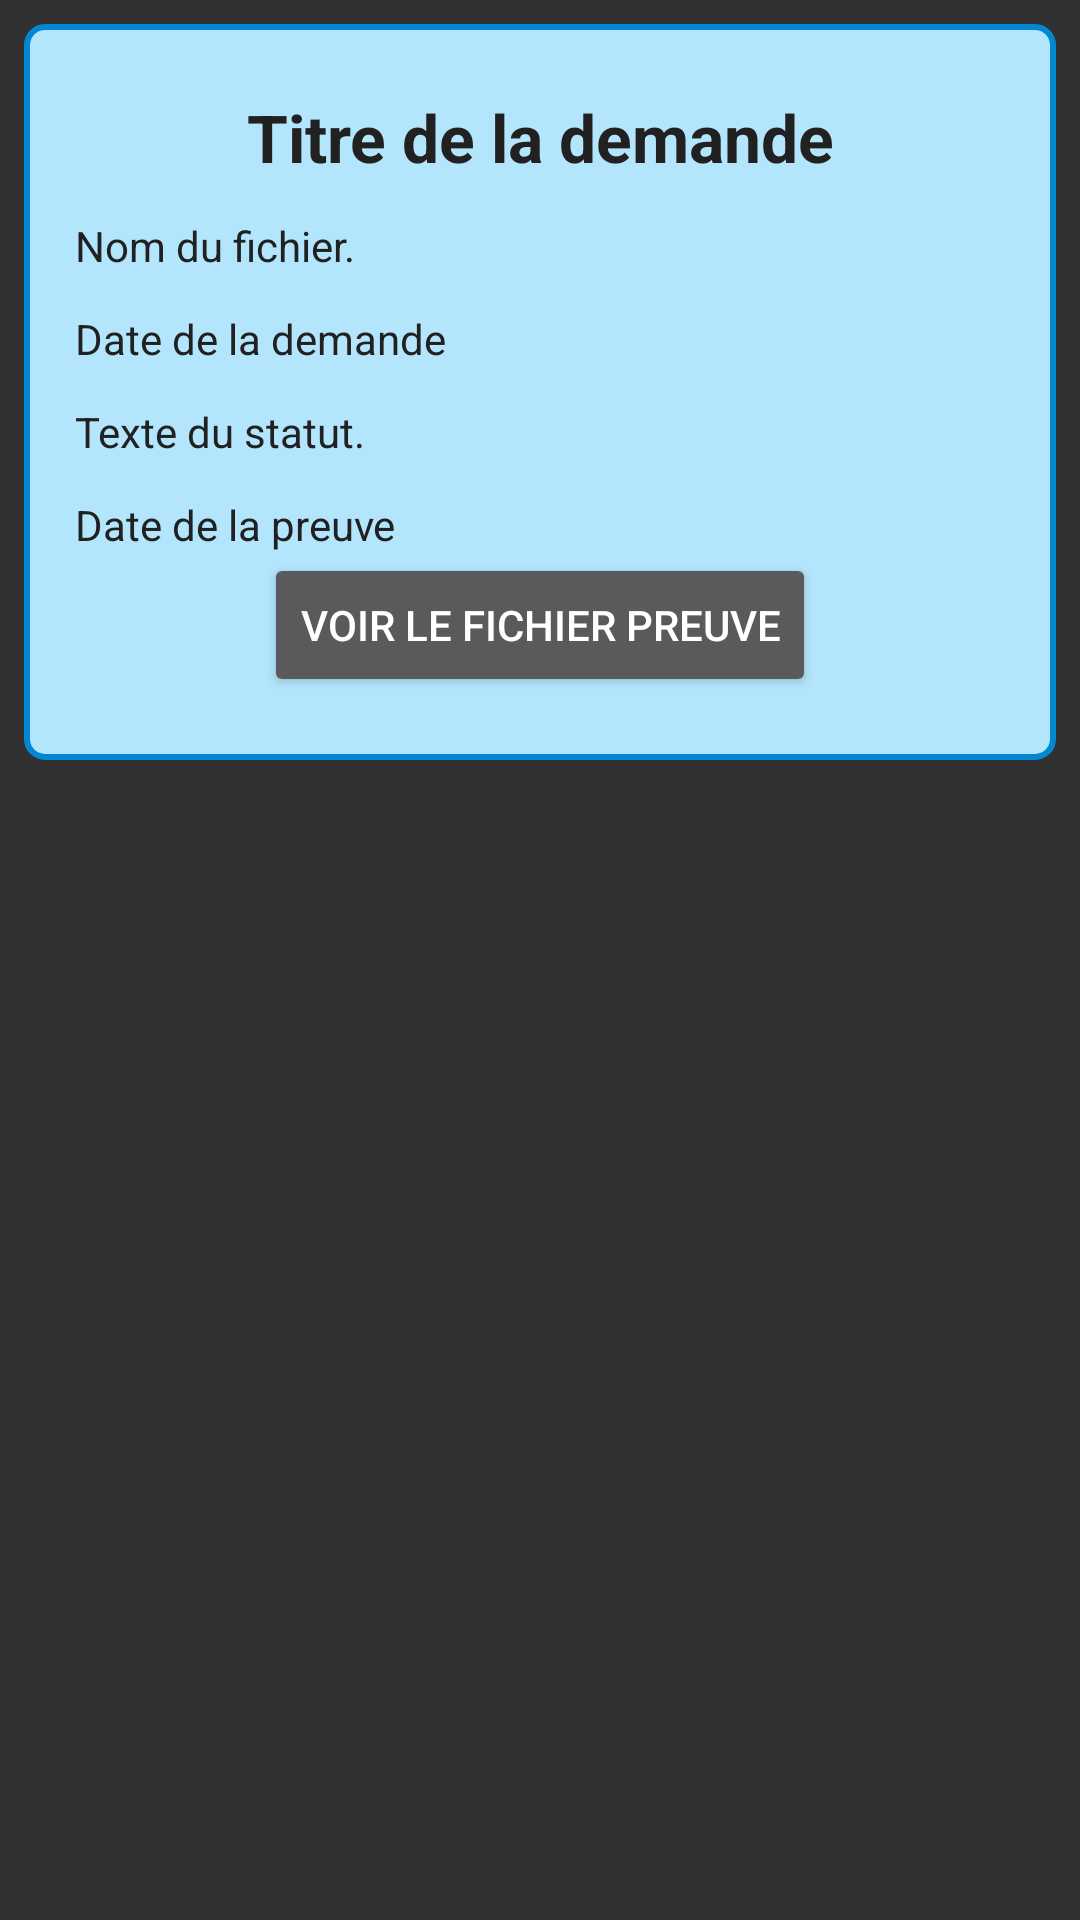

Produce the Android XML layout that renders to this screen, including the resource entries it uses.
<!-- AndroidManifest.xml: application theme AppTheme -->
<!-- res/layout/display_demande.xml -->
<?xml version="1.0" encoding="utf-8"?>
<ScrollView
    xmlns:android="http://schemas.android.com/apk/res/android"
    android:id="@+id/sv"
    android:layout_width="match_parent"
    android:layout_height="match_parent">

    <LinearLayout
        android:id="@+id/ll"
        android:layout_width="match_parent"
        android:layout_height="wrap_content"
        android:layout_margin="8dp"
        android:orientation="vertical"
        android:background="@drawable/shape_details">

        <TextView
            android:id="@+id/t_titre"
            style="@style/titleText"
            android:text="Titre de la demande"/>

        <TextView
            android:id="@+id/d_fichier"
            style="@style/normalText"
            android:text="Nom du fichier."/>
        <TextView
            android:id="@+id/d_datedem"
            style="@style/normalText"
            android:text="Date de la demande"/>
        <TextView
            android:id="@+id/d_statut"
            style="@style/normalText"
            android:text="Texte du statut." />
        <TextView
            android:id="@+id/d_datepreuve"
            style="@style/normalText"
            android:text="Date de la preuve"/>
        <Button
            android:id="@+id/b_preuve"
            android:layout_width="wrap_content"
            android:layout_height="wrap_content"
            android:layout_gravity="center"
            android:text="Voir le fichier preuve"
        />
        <View
            android:layout_width="match_parent"
            android:layout_height="20dp"
            />
    </LinearLayout>
</ScrollView>
<!-- resources referenced by this layout -->
<resources>
  <!-- drawable shape_details (drawable-v21) -->
  <?xml version="1.0" encoding="utf-8"?>
  <shape xmlns:android="http://schemas.android.com/apk/res/android"
      android:shape="rectangle"   >
  
      <solid
          android:color="@color/colorPrimaryLight" >
      </solid>
  
      <stroke
          android:width="2dp"
          android:color="@color/colorPrimaryDark" >
      </stroke>
  
      <padding
          android:left="5dp"
          android:top="1dp"
          android:right="5dp"
          android:bottom="1dp"    >
      </padding>
  
      <corners
          android:radius="6dp"   >
      </corners>
  
  </shape>
  <style name="normalText">
          <item name="android:layout_width">match_parent</item>
          <item name="android:layout_height">wrap_content</item>
          <item name="android:textSize">14sp</item>
          <item name="android:textStyle">normal</item>
          <item name="android:textColor">@color/colorTextPrimary</item>
          <item name="android:gravity">left</item>
          <item name="android:maxLines">30</item>
          <item name="android:ellipsize">end</item>
          <item name="android:layout_marginTop">12dp</item>
          <item name="android:layout_marginLeft">12dp</item>
      </style>
  <style name="titleText">
          <item name="android:layout_width">match_parent</item>
          <item name="android:layout_height">wrap_content</item>
          <item name="android:layout_gravity">center</item>
          <item name="android:textSize">22sp</item>
          <item name="android:textStyle">bold</item>
          <item name="android:textColor">@color/colorTextPrimary</item>
          <item name="android:gravity">center</item>
          <item name="android:maxLines">2</item>
          <item name="android:ellipsize">end</item>
          <item name="android:layout_marginTop">22dp</item>
      </style>
  <style name="AppTheme" parent="Theme.AppCompat.NoActionBar">
          
          <item name="colorPrimary">@color/colorPrimary</item>
          <item name="colorPrimaryDark">@color/colorPrimaryDark</item>
          <item name="colorAccent">@color/colorAccent</item>
      </style>
  <color name="colorPrimaryLight">#B3E5FC</color>
  <color name="colorPrimaryDark">#0288D1</color>
  <color name="colorTextPrimary">#212121</color>
  <color name="colorPrimary">#03A9F4</color>
  <color name="colorAccent">#757575</color>
</resources>
